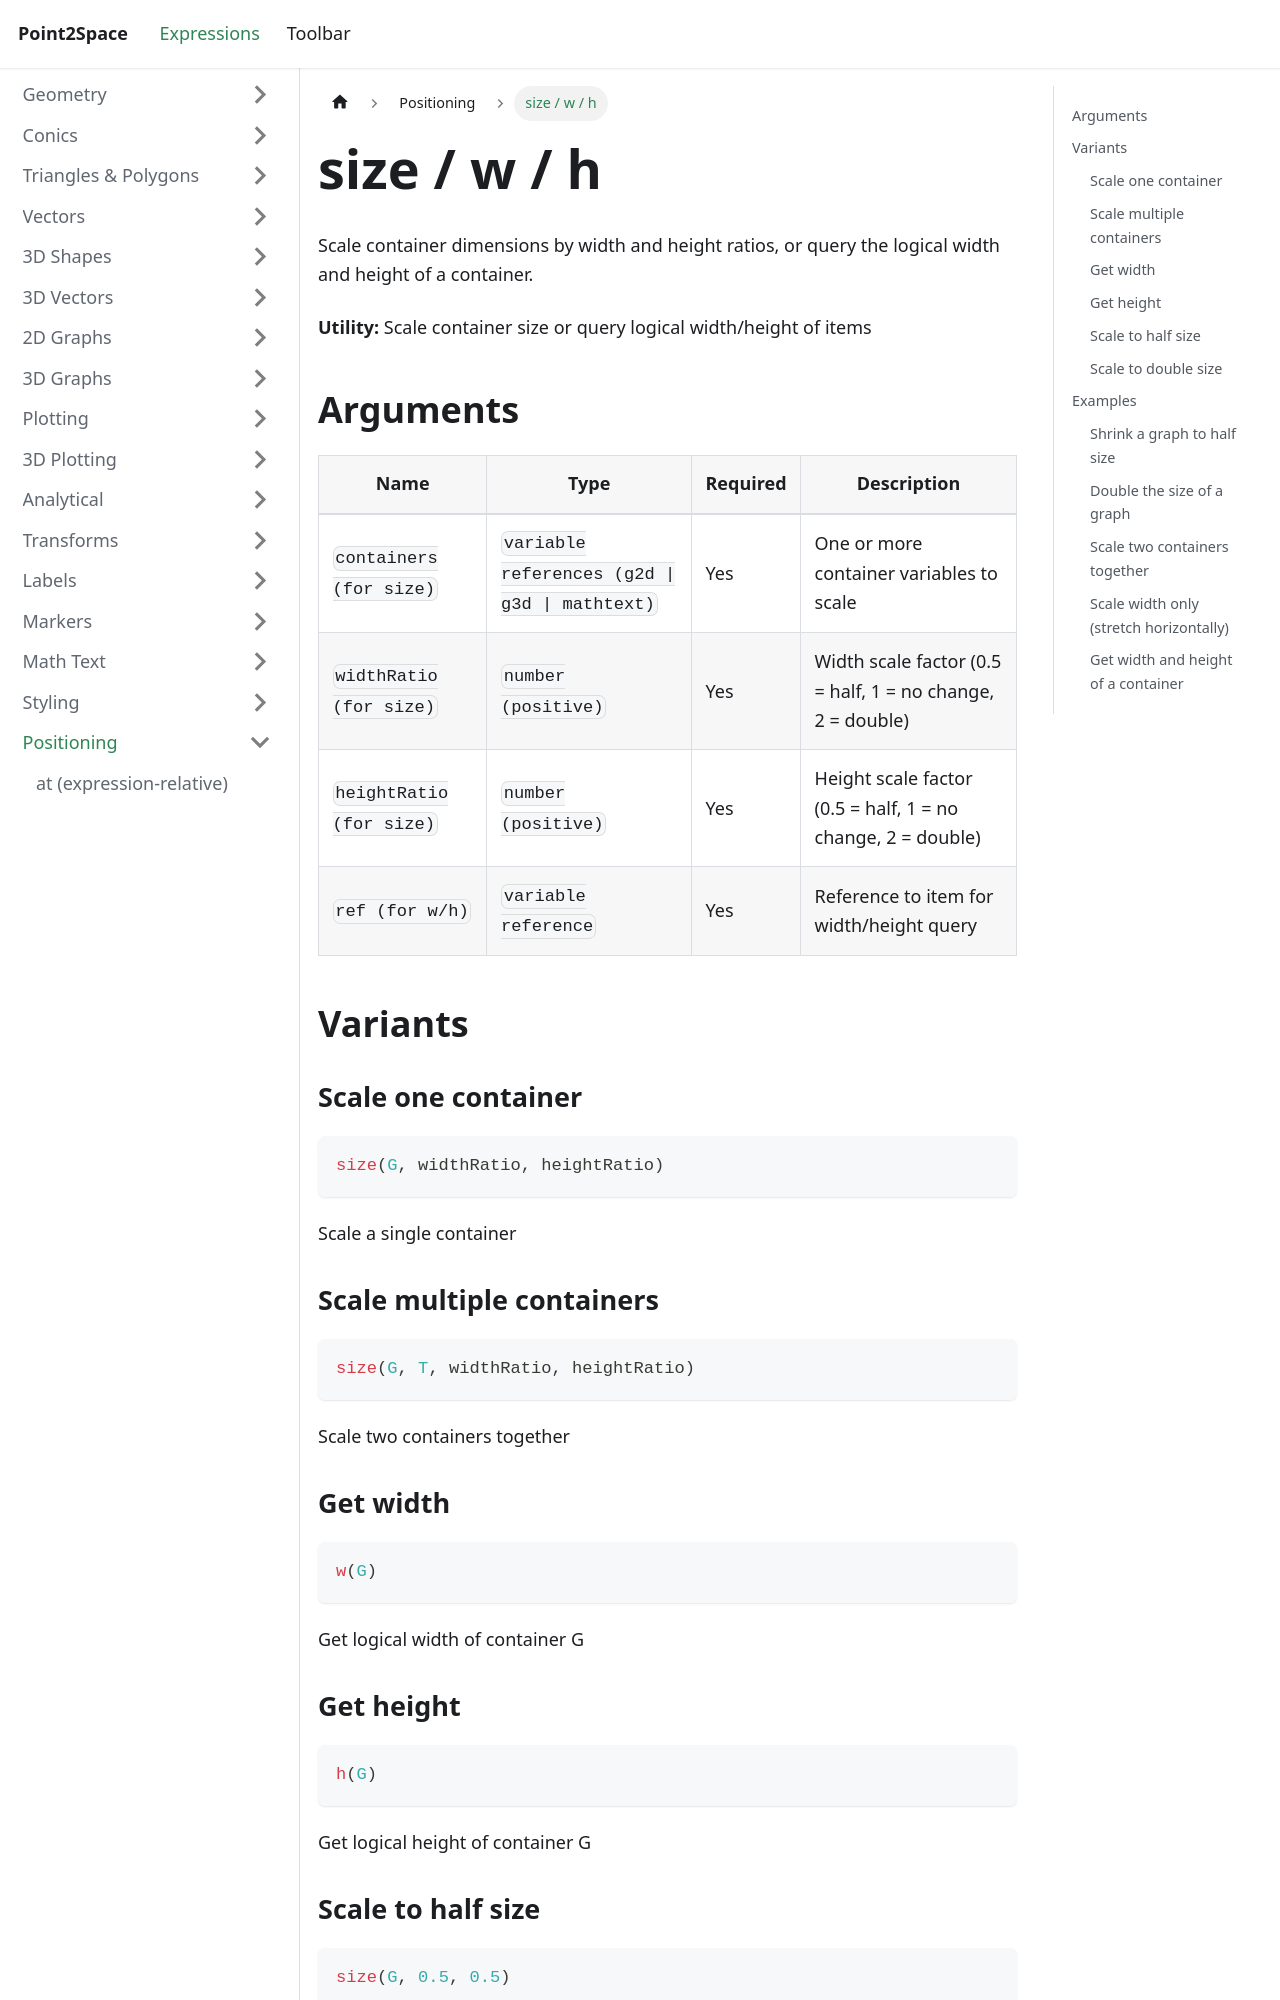

repository: provility/p2s-docs · page: expressions/positioning/size/index.html · generator: docusaurus

---
title: size / w / h
sidebar_label: size / w / h
---

# size / w / h

Scale container dimensions by width and height ratios, or query the logical width and height of a container.

**Utility:** Scale container size or query logical width/height of items

## Arguments

| Name | Type | Required | Description |
|------|------|----------|-------------|
| `containers (for size)` | `variable references (g2d \| g3d \| mathtext)` | Yes | One or more container variables to scale |
| `widthRatio (for size)` | `number (positive)` | Yes | Width scale factor (0.5 = half, 1 = no change, 2 = double) |
| `heightRatio (for size)` | `number (positive)` | Yes | Height scale factor (0.5 = half, 1 = no change, 2 = double) |
| `ref (for w/h)` | `variable reference` | Yes | Reference to item for width/height query |

## Variants

### Scale one container

```js
size(G, widthRatio, heightRatio)
```

Scale a single container
